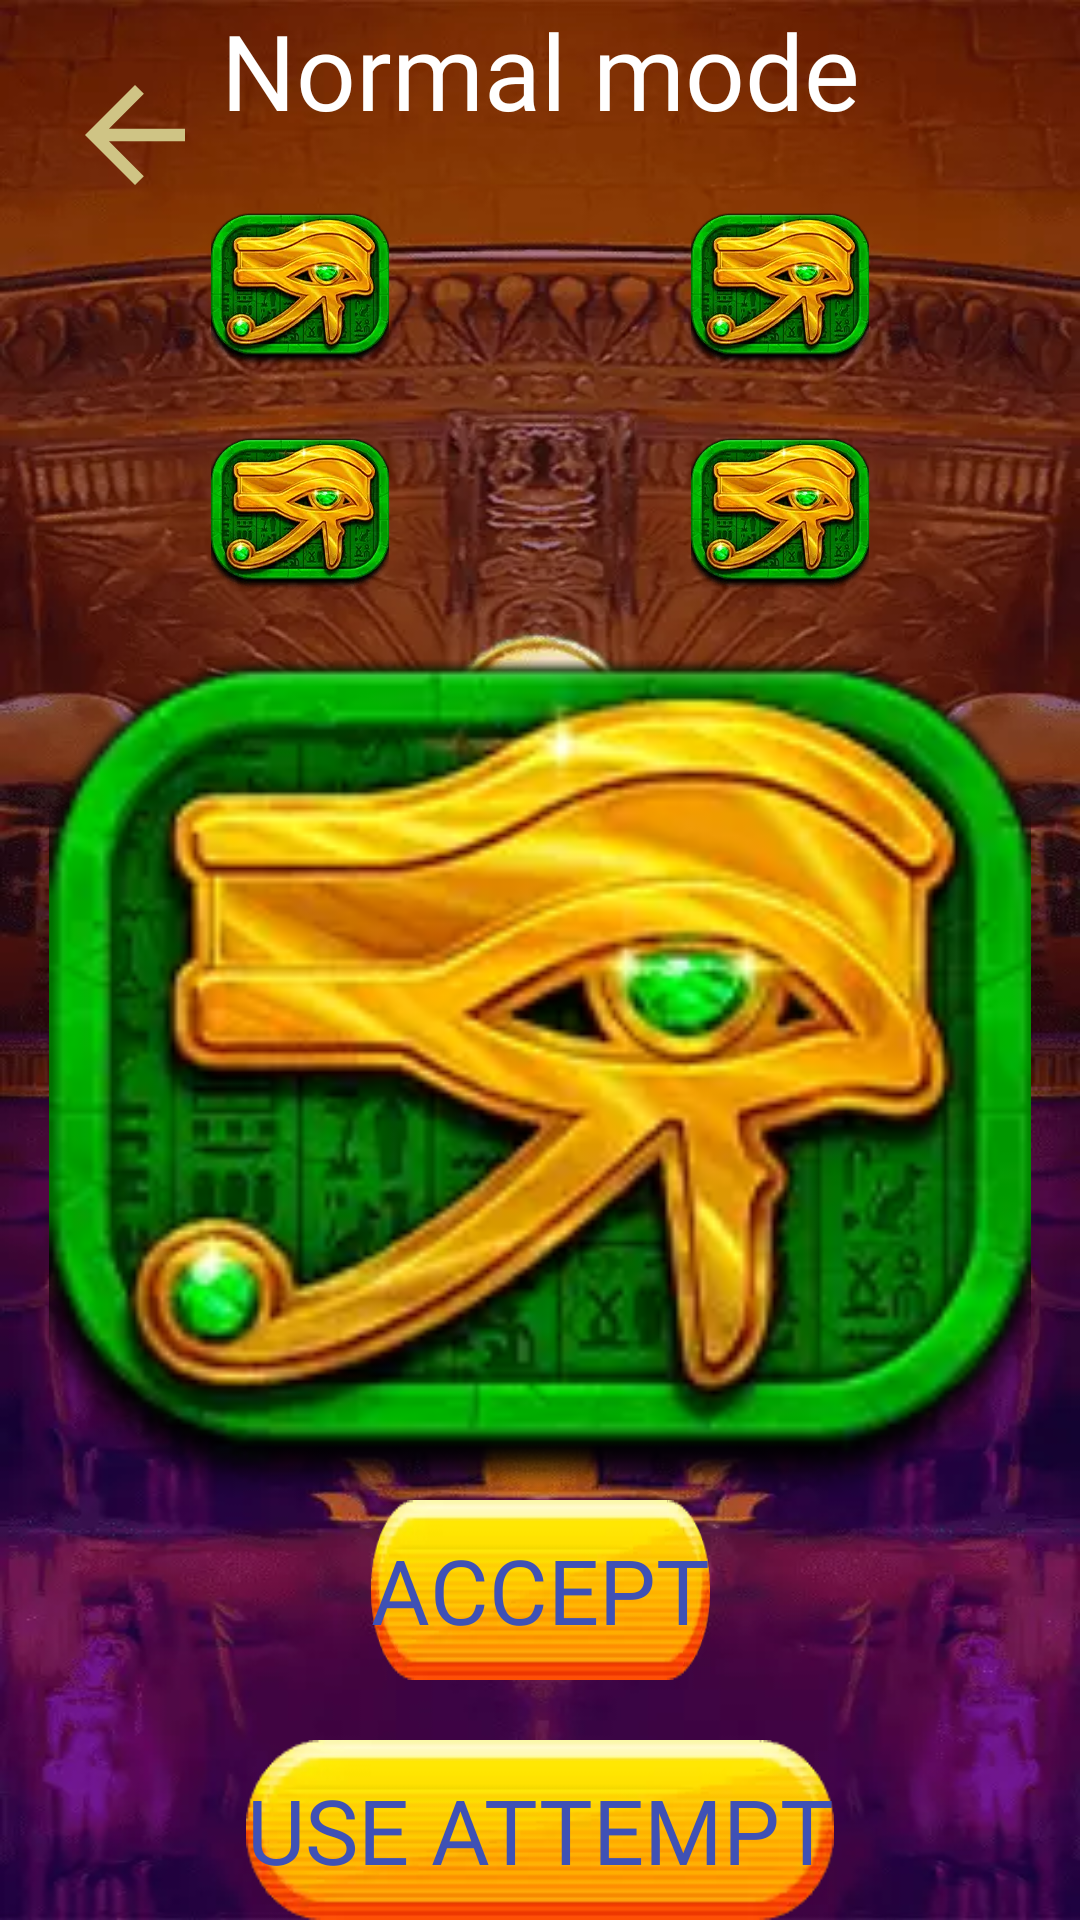

This screen was rendered from an Android layout file. Write that file and the resources it references.
<!-- AndroidManifest.xml: application theme Theme.WildAdventures -->
<!-- res/layout/fragment_normalgame.xml -->
<?xml version="1.0" encoding="utf-8"?>
<androidx.constraintlayout.widget.ConstraintLayout xmlns:android="http://schemas.android.com/apk/res/android"
    xmlns:app="http://schemas.android.com/apk/res-auto"
    xmlns:tools="http://schemas.android.com/tools"
    android:layout_width="match_parent"
    android:layout_height="match_parent"
    android:background="@mipmap/background"
    tools:context=".ui.NormalgameFragment">

    <TextView
        android:id="@+id/tv_normal_mode"
        android:layout_width="wrap_content"
        android:layout_height="wrap_content"
        android:fontFamily="@font/font_main"
        android:text="@string/normal_mode"
        android:textColor="@color/white"
        android:textSize="35sp"
        app:layout_constraintEnd_toEndOf="parent"
        app:layout_constraintStart_toStartOf="parent"
        app:layout_constraintTop_toTopOf="parent" />

    <ImageButton
        android:id="@+id/ib_arrow_back"
        android:layout_width="wrap_content"
        android:layout_height="wrap_content"
        android:layout_marginStart="@dimen/wild_margin"
        android:layout_marginTop="@dimen/wild_margin"
        android:background="@null"
        android:contentDescription="@string/back"
        android:src="@drawable/ic_baseline_arrow_back_24"
        app:layout_constraintStart_toStartOf="parent"
        app:layout_constraintTop_toTopOf="parent" />

    <ImageView
        android:id="@+id/ivStrangeFirst"
        android:layout_width="0dp"
        android:layout_height="wrap_content"
        android:layout_marginStart="@dimen/wild_margin"
        android:layout_marginTop="@dimen/wild_margin"
        android:contentDescription="@string/strange_tile"
        android:src="@mipmap/strange_tile"
        app:layout_constraintBottom_toTopOf="@+id/ivStrangeThird"
        app:layout_constraintEnd_toStartOf="@+id/ivStrangeSecond"
        app:layout_constraintStart_toStartOf="parent"
        app:layout_constraintTop_toBottomOf="@+id/tv_normal_mode" />


    <ImageView
        android:id="@+id/ivStrangeSecond"
        android:layout_width="0dp"
        android:layout_height="wrap_content"
        android:layout_marginTop="@dimen/wild_margin"
        android:layout_marginEnd="@dimen/wild_margin"
        android:contentDescription="@string/strange_tile"
        android:src="@mipmap/strange_tile"
        app:layout_constraintBottom_toTopOf="@+id/ivStrangeFourth"
        app:layout_constraintEnd_toEndOf="parent"
        app:layout_constraintStart_toEndOf="@+id/ivStrangeFirst"
        app:layout_constraintTop_toBottomOf="@+id/tv_normal_mode" />


    <ImageView
        android:id="@+id/ivStrangeThird"
        android:layout_width="0dp"
        android:layout_height="wrap_content"
        android:layout_marginStart="@dimen/wild_margin"
        android:layout_marginTop="@dimen/wild_margin"
        android:contentDescription="@string/strange_tile"
        android:src="@mipmap/strange_tile"
        app:layout_constraintBottom_toTopOf="@+id/ivStrangeFifth"
        app:layout_constraintEnd_toStartOf="@+id/ivStrangeFourth"
        app:layout_constraintStart_toStartOf="parent"
        app:layout_constraintTop_toBottomOf="@+id/ivStrangeFirst" />

    <ImageView
        android:id="@+id/ivStrangeFourth"
        android:layout_width="0dp"
        android:layout_height="wrap_content"
        android:layout_marginTop="@dimen/wild_margin"
        android:layout_marginEnd="@dimen/wild_margin"
        android:contentDescription="@string/strange_tile"
        android:src="@mipmap/strange_tile"
        app:layout_constraintBottom_toTopOf="@+id/ivStrangeFifth"
        app:layout_constraintEnd_toEndOf="parent"
        app:layout_constraintStart_toEndOf="@+id/ivStrangeThird"
        app:layout_constraintTop_toBottomOf="@+id/ivStrangeSecond" />


    <ImageView
        android:id="@+id/ivStrangeFifth"
        android:layout_width="0dp"
        android:layout_height="0dp"
        android:contentDescription="@string/strange_tile"
        android:src="@mipmap/strange_tile"
        app:layout_constraintBottom_toTopOf="@+id/btn_accept"
        app:layout_constraintEnd_toEndOf="parent"
        app:layout_constraintStart_toStartOf="parent"
        app:layout_constraintTop_toBottomOf="@+id/ivStrangeThird" />

    <androidx.appcompat.widget.AppCompatButton
        android:id="@+id/btn_use_attempt"
        android:layout_width="wrap_content"
        android:layout_height="@dimen/button_menu_height"
        android:layout_marginHorizontal="@dimen/wild_margin"
        android:background="@mipmap/button_image"
        android:fontFamily="@font/font_main"
        android:text="@string/use_attempt"
        android:textColor="@color/button_text_color"
        android:textSize="30sp"
        app:layout_constraintBottom_toBottomOf="parent"
        app:layout_constraintEnd_toEndOf="parent"
        app:layout_constraintStart_toStartOf="parent" />


    <androidx.appcompat.widget.AppCompatButton
        android:id="@+id/btn_accept"
        android:layout_width="wrap_content"
        android:layout_height="@dimen/button_menu_height"
        android:layout_marginHorizontal="@dimen/wild_margin"
        android:layout_marginBottom="@dimen/wild_margin"
        android:background="@mipmap/button_image"
        android:fontFamily="@font/font_main"
        android:text="@string/accept"
        android:textColor="@color/button_text_color"
        android:textSize="30sp"
        app:layout_constraintBottom_toTopOf="@+id/btn_use_attempt"
        app:layout_constraintEnd_toEndOf="parent"
        app:layout_constraintStart_toStartOf="parent" />


</androidx.constraintlayout.widget.ConstraintLayout>
<!-- resources referenced by this layout -->
<resources>
  <color name="button_text_color">#3F51B5</color>
  <color name="white">#FFFFFFFF</color>
  <dimen name="button_menu_height">60dp</dimen>
  <dimen name="wild_margin">20dp</dimen>
  <!-- drawable ic_baseline_arrow_back_24 (drawable) -->
  <vector android:height="50dp" android:tint="#CFC485"
      android:viewportHeight="24" android:viewportWidth="24"
      android:width="50dp" xmlns:android="http://schemas.android.com/apk/res/android">
      <path android:fillColor="@android:color/white" android:pathData="M20,11H7.83l5.59,-5.59L12,4l-8,8 8,8 1.41,-1.41L7.83,13H20v-2z"/>
  </vector>
  <!-- mipmap background: webp bitmap (mipmap-xxhdpi, 52840 bytes) -->
  <!-- mipmap button_image: webp bitmap (mipmap-xxhdpi, 1772 bytes) -->
  <!-- mipmap strange_tile: webp bitmap (mipmap-xxhdpi, 7874 bytes) -->
  <string name="accept">Accept</string>
  <string name="back">back</string>
  <string name="normal_mode">Normal mode</string>
  <string name="strange_tile">strange tile</string>
  <string name="use_attempt">use attempt</string>
  <style name="Theme.WildAdventures" parent="Theme.MaterialComponents.NoActionBar">
          
          <item name="colorPrimary">@color/purple_500</item>
          <item name="colorPrimaryVariant">@color/purple_700</item>
          <item name="colorOnPrimary">@color/white</item>
          
          <item name="colorSecondary">@color/teal_200</item>
          <item name="colorSecondaryVariant">@color/teal_700</item>
          <item name="colorOnSecondary">@color/black</item>
          
          <item name="android:statusBarColor">?attr/colorPrimaryVariant</item>
          
      </style>
  <color name="purple_500">#FF6200EE</color>
  <color name="purple_700">#FF3700B3</color>
  <color name="teal_200">#FF03DAC5</color>
  <color name="teal_700">#FF018786</color>
  <color name="black">#FF000000</color>
</resources>
